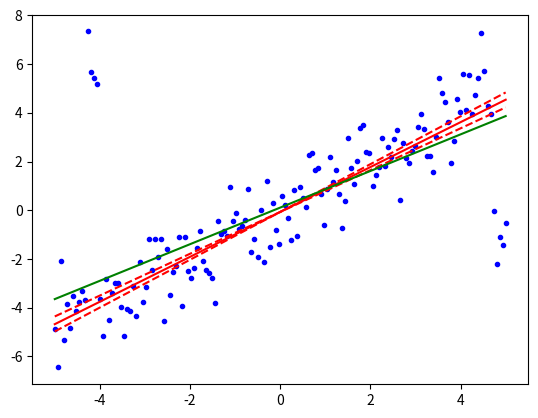

Write Python code to recreate this figure.
import numpy as np
from scipy import stats
import matplotlib.pyplot as plt

x = np.linspace(-5, 5, num=150)
y = x + np.random.normal(size=x.size)
y[11:15] += 10  # add outliers
y[-5:] -= 7

res = stats.theilslopes(y, x, 0.90, method='separate')
lsq_res = stats.linregress(x, y)

fig = plt.figure()
ax = fig.add_subplot(111)
ax.plot(x, y, 'b.')
ax.plot(x, res[1] + res[0] * x, 'r-')
ax.plot(x, res[1] + res[2] * x, 'r--')
ax.plot(x, res[1] + res[3] * x, 'r--')
ax.plot(x, lsq_res[1] + lsq_res[0] * x, 'g-')
plt.show()